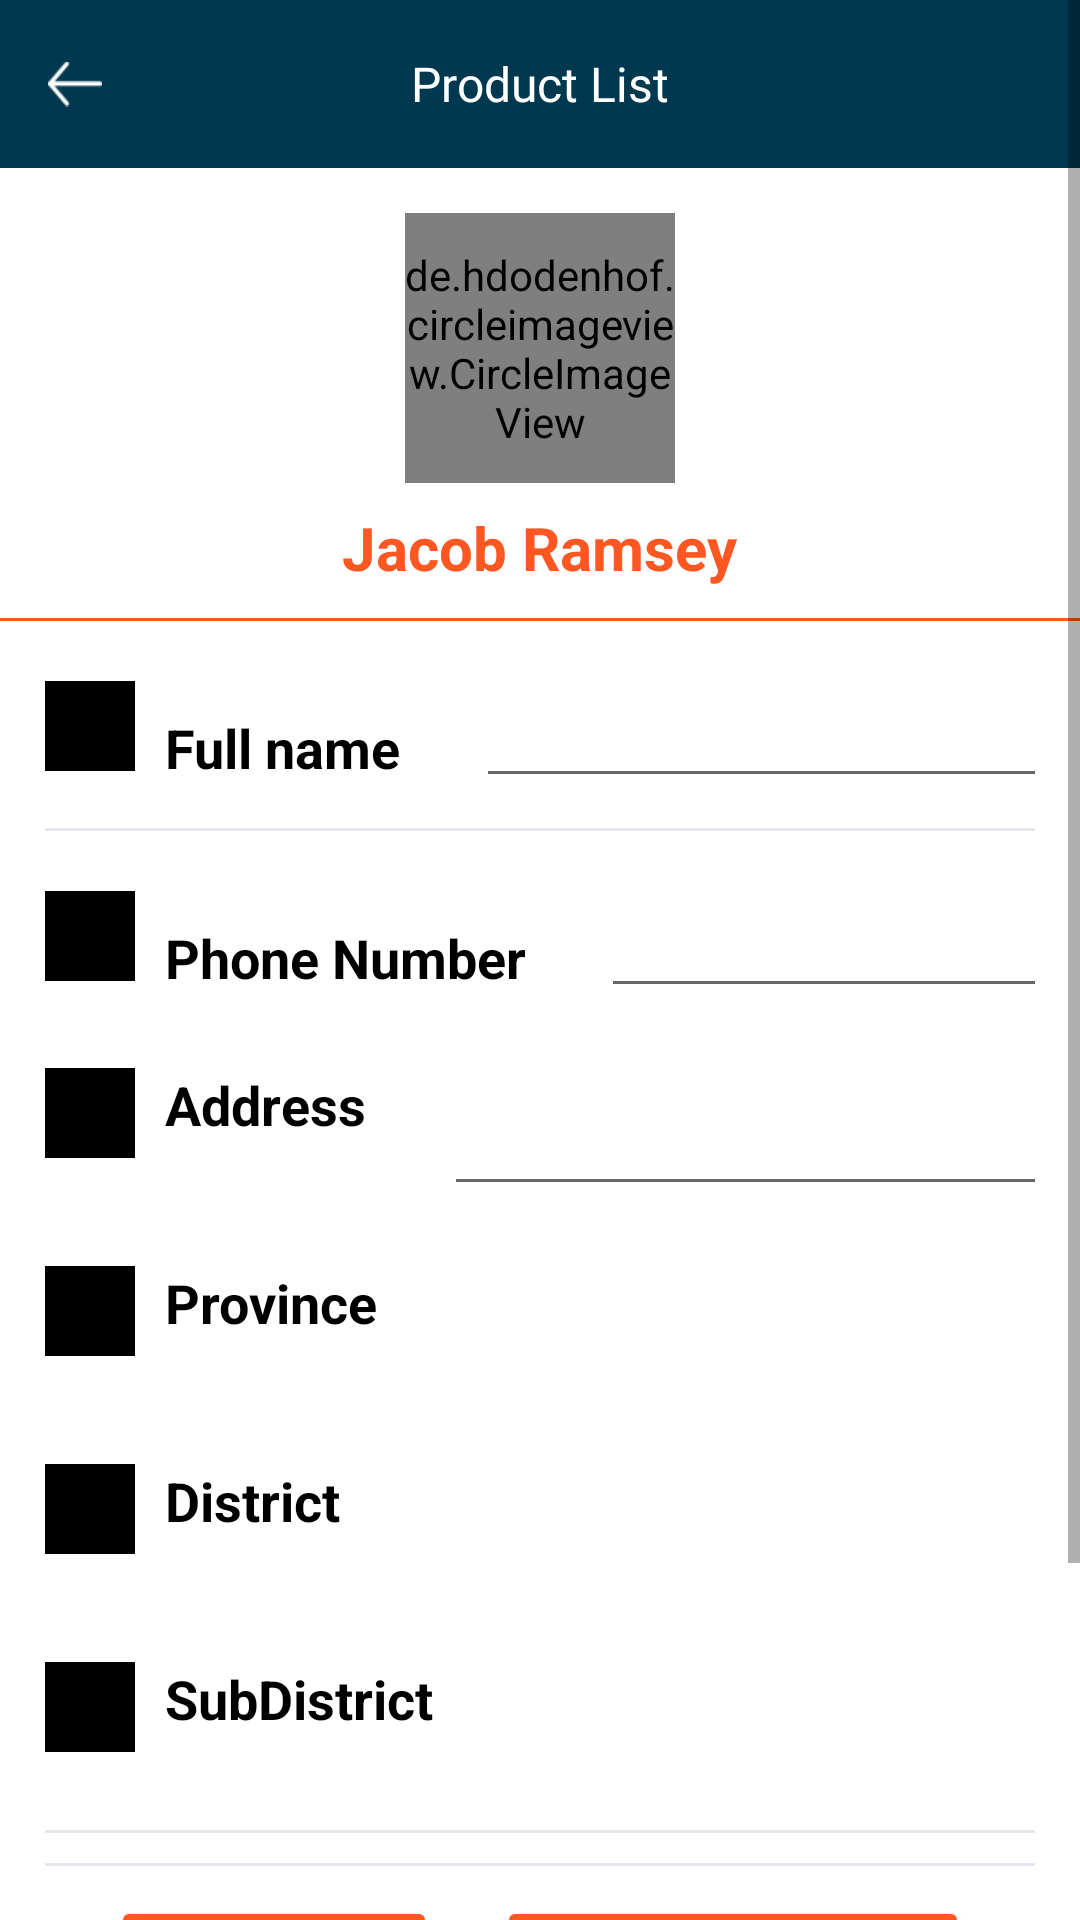

This screen was rendered from an Android layout file. Write that file and the resources it references.
<!-- AndroidManifest.xml: application theme Theme.MobileEcommerce -->
<!-- res/layout/activity_profile.xml -->
<?xml version="1.0" encoding="utf-8"?>
<ScrollView xmlns:android="http://schemas.android.com/apk/res/android"
    xmlns:app="http://schemas.android.com/apk/res-auto"
    xmlns:tools="http://schemas.android.com/tools"
    android:layout_width="match_parent"
    android:layout_height="match_parent"
    android:orientation="vertical"
    tools:context=".activity.ProfileActivity">
    <LinearLayout
        android:layout_width="match_parent"
        android:layout_height="match_parent"
        android:orientation="vertical">

    <include
        android:id="@+id/include"
        layout="@layout/toolbar_product_list" />

    <LinearLayout
        android:layout_width="match_parent"
        android:layout_height="wrap_content"
        android:gravity="center"
        android:orientation="vertical"
        android:paddingTop="15dp">

        <de.hdodenhof.circleimageview.CircleImageView
            android:id="@+id/profileImage"
            android:layout_width="90dp"
            android:layout_height="90dp"
            android:src="@drawable/jacob" />

        <TextView
            android:id="@+id/tv_username"
            android:layout_width="wrap_content"
            android:layout_height="wrap_content"
            android:text="Jacob Ramsey"
            android:textColor="@color/colorAccent"
            android:textSize="20dp"
            android:layout_marginTop="8dp"
            android:textStyle="bold"/>

        <View
            android:layout_width="match_parent"
            android:layout_height="1dp"
            android:background="@color/colorAccent"
            android:layout_marginTop="10dp"/>

    </LinearLayout>

    <LinearLayout
        android:layout_width="match_parent"
        android:layout_height="39dp"
        android:layout_marginTop="20dp"
        android:orientation="horizontal"
        android:paddingLeft="15dp"
        android:paddingRight="15dp">

        <ImageView
            android:layout_width="30dp"
            android:layout_height="30dp"
            android:background="@color/black"
            android:src="@drawable/ic_baseline_person_outline_24" />

        <TextView
            android:layout_width="wrap_content"
            android:layout_height="wrap_content"
            android:layout_marginLeft="10dp"
            android:text="Full name"
            android:textColor="@color/black"
            android:textSize="18dp"
            android:textStyle="bold" />

        <EditText
            android:id="@+id/edt_fullname"
            android:layout_width="269dp"
            android:layout_height="wrap_content"
            android:layout_marginLeft="25dp"
            android:textColor="@color/black"
            android:textSize="18dp" />
    </LinearLayout>

    <View
        android:layout_width="match_parent"
        android:layout_height="1dp"
        android:background="@color/gray"
        android:layout_marginTop="10dp"
        android:layout_marginLeft="15dp"
        android:layout_marginRight="15dp"/>

    <LinearLayout
        android:layout_width="match_parent"
        android:layout_height="39dp"
        android:layout_marginTop="20dp"
        android:orientation="horizontal"
        android:paddingLeft="15dp"
        android:paddingRight="15dp">

        <ImageView
            android:layout_width="30dp"
            android:layout_height="30dp"
            android:background="@color/black"
            android:src="@drawable/ic_baseline_info_24" />

        <TextView
            android:layout_width="wrap_content"
            android:layout_height="wrap_content"
            android:layout_marginLeft="10dp"
            android:text="Phone Number"
            android:textColor="@color/black"
            android:textSize="18dp"
            android:textStyle="bold" />

        <EditText
            android:id="@+id/edt_sodienthoai"
            android:layout_width="246dp"
            android:layout_height="wrap_content"
            android:layout_marginLeft="25dp"
            android:textColor="@color/black"
            android:textSize="18dp" />
    </LinearLayout>

    <LinearLayout
        android:layout_width="match_parent"
        android:layout_height="46dp"
        android:layout_marginTop="20dp"
        android:orientation="horizontal"
        android:paddingLeft="15dp"
        android:paddingRight="15dp">

        <ImageView
            android:layout_width="30dp"
            android:layout_height="30dp"
            android:background="@color/black"
            android:src="@drawable/ic_baseline_info_24" />

        <TextView
            android:layout_width="68dp"
            android:layout_height="match_parent"
            android:layout_marginLeft="10dp"
            android:text="Address"
            android:textColor="@color/black"
            android:textSize="18dp"
            android:textStyle="bold" />

        <EditText
            android:id="@+id/edt_address"
            android:layout_width="290dp"
            android:layout_height="match_parent"
            android:layout_marginLeft="25dp"
            android:textColor="@color/black"
            android:textSize="18dp" />
    </LinearLayout>


    <LinearLayout
        android:layout_width="match_parent"
        android:layout_height="46dp"
        android:layout_marginTop="20dp"
        android:orientation="horizontal"
        android:paddingLeft="15dp"
        android:paddingRight="15dp">

        <ImageView
            android:layout_width="30dp"
            android:layout_height="30dp"
            android:background="@color/black"
            android:src="@drawable/ic_baseline_info_24" />

        <TextView
            android:layout_width="89dp"
            android:layout_height="match_parent"
            android:layout_marginLeft="10dp"
            android:text="Province"
            android:textColor="@color/black"
            android:textSize="18dp"
            android:textStyle="bold" />

        <Spinner
            android:id="@+id/spi_province"
            android:layout_width="266dp"
            android:layout_height="match_parent"
            android:layout_marginLeft="25dp"
            android:textColor="@color/gray"
            android:textSize="18dp" />
    </LinearLayout>


    <LinearLayout
        android:layout_width="match_parent"
        android:layout_height="46dp"
        android:layout_marginTop="20dp"
        android:orientation="horizontal"
        android:paddingLeft="15dp"
        android:paddingRight="15dp">

        <ImageView
            android:layout_width="30dp"
            android:layout_height="30dp"
            android:background="@color/black"
            android:src="@drawable/ic_baseline_info_24" />

        <TextView
            android:layout_width="68dp"
            android:layout_height="match_parent"
            android:layout_marginLeft="10dp"
            android:text="District"
            android:textColor="@color/black"
            android:textSize="18dp"
            android:textStyle="bold" />

        <Spinner
            android:id="@+id/spi_district"
            android:layout_width="290dp"
            android:layout_height="match_parent"
            android:layout_marginLeft="25dp"
            android:textColor="@color/gray"
            android:textSize="18dp" />
    </LinearLayout>

    <LinearLayout
        android:layout_width="match_parent"
        android:layout_height="46dp"
        android:layout_marginTop="20dp"
        android:orientation="horizontal"
        android:paddingLeft="15dp"
        android:paddingRight="15dp">

        <ImageView
            android:layout_width="30dp"
            android:layout_height="30dp"
            android:background="@color/black"
            android:src="@drawable/ic_baseline_info_24" />

        <TextView
            android:layout_width="99dp"
            android:layout_height="match_parent"
            android:layout_marginLeft="10dp"
            android:text="SubDistrict"
            android:textColor="@color/black"
            android:textSize="18dp"
            android:textStyle="bold" />

        <Spinner
            android:id="@+id/spi_subdistrict"
            android:layout_width="255dp"
            android:layout_height="match_parent"
            android:layout_marginLeft="25dp"
            android:textColor="@color/gray"
            android:textSize="18dp" />
    </LinearLayout>

    <View
        android:layout_width="match_parent"
        android:layout_height="1dp"
        android:background="@color/gray"
        android:layout_marginTop="10dp"
        android:layout_marginLeft="15dp"
        android:layout_marginRight="15dp"/>

    <View
        android:layout_width="match_parent"
        android:layout_height="1dp"
        android:background="@color/gray"
        android:layout_marginTop="10dp"
        android:layout_marginLeft="15dp"
        android:layout_marginRight="15dp"/>

    <LinearLayout
        android:layout_width="match_parent"
        android:layout_height="wrap_content"
        android:layout_marginTop="10dp"
        android:gravity="center"
        android:orientation="horizontal">

        <Button
            android:id="@+id/btnLoadImage"
            android:layout_width="wrap_content"
            android:layout_height="wrap_content"
            android:backgroundTint="@color/colorAccent"
            android:onClick="onLoadImageClick"
            android:text="Edit Avatar" />

        <Button
            android:id="@+id/btnChangePwd"
            android:layout_width="wrap_content"
            android:layout_height="wrap_content"
            android:layout_marginLeft="20dp"
            android:backgroundTint="@color/colorAccent"
            android:text="Change Password" />
    </LinearLayout>

        <LinearLayout
            android:id="@+id/BTN"
            android:layout_width="match_parent"
            android:layout_height="match_parent"
            android:layout_marginTop="10dp"
            android:gravity="center"
            android:orientation="vertical">

            <Button
                android:id="@+id/btn_update_profile"
                android:layout_width="188dp"
                android:layout_height="wrap_content"
                android:backgroundTint="@color/design_default_color_secondary"
                android:text="Update Profile"
                android:textSize="15dp"
                android:textStyle="bold" />

            <Button
                android:id="@+id/btn_logout_profile"
                android:layout_width="wrap_content"
                android:layout_height="wrap_content"
                android:text="Thoát"
                android:textSize="15dp"
                android:textStyle="bold" />
        </LinearLayout>
    </LinearLayout>
</ScrollView>
<!-- res/layout/toolbar_product_list.xml (included above) -->
<?xml version="1.0" encoding="utf-8"?>
<androidx.appcompat.widget.Toolbar xmlns:android="http://schemas.android.com/apk/res/android"
    android:layout_width="match_parent"
    android:layout_height="wrap_content"
    android:background="@color/red">

    <ImageView
        android:id="@+id/iv_back"
        android:layout_width="18dp"
        android:layout_height="18dp"
        android:src="@drawable/ic_back_white" />

    <TextView
        android:id="@+id/title"
        android:layout_width="wrap_content"
        android:layout_height="wrap_content"
        android:layout_gravity="center"
        android:fontFamily="@font/roboto_medium"
        android:text="Product List"
        android:textColor="@color/white"
        android:textSize="16sp" />
</androidx.appcompat.widget.Toolbar>
<!-- resources referenced by this layout -->
<resources>
  <color name="black">#FF000000</color>
  <color name="colorAccent">#FF5722</color>
  <color name="gray">#e6e6ee</color>
  <color name="red">#00384f</color>
  <color name="white">#FFFFFFFF</color>
  <!-- drawable ic_back_white: png bitmap (drawable-v24, 319 bytes) -->
  <!-- drawable jacob: png bitmap (drawable, 9560 bytes) -->
  <style name="Theme.MobileEcommerce" parent="Theme.MaterialComponents.DayNight.DarkActionBar">
          
          <item name="colorPrimary">@color/purple_500</item>
          <item name="colorPrimaryVariant">@color/purple_700</item>
          <item name="colorOnPrimary">@color/white</item>
          
          <item name="colorSecondary">@color/teal_200</item>
          <item name="colorSecondaryVariant">@color/teal_700</item>
          <item name="colorOnSecondary">@color/black</item>
          
          <item name="android:statusBarColor">?attr/colorPrimaryVariant</item>
          
      </style>
  <color name="purple_500">#FF6200EE</color>
  <color name="purple_700">#FF3700B3</color>
  <color name="teal_200">#FF03DAC5</color>
  <color name="teal_700">#FF018786</color>
</resources>
